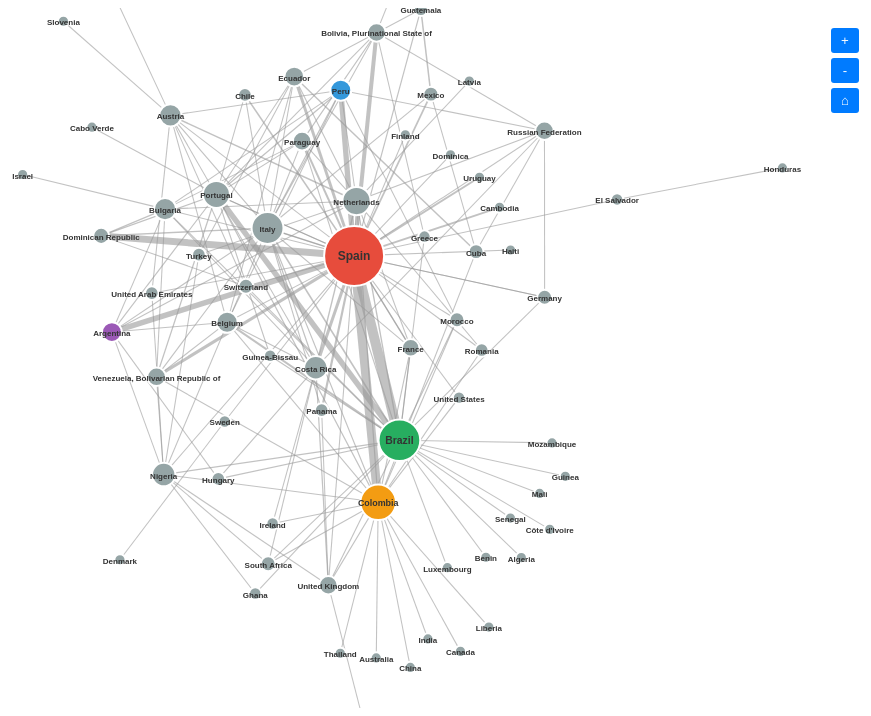
D3 v7 page, settled after 480 driven frames (8 s of simulated time); the page loaded 1 data file(s).


        // Global variables
        var globalData = [];
        var currentMetric = 'seizure_count';
        var simulation;
        var svg, g;
        var zoom;

        // Chart setup
        var width = 1200;
        var height = 700;

        function initChart() {
            svg = d3.select("#chart")
                .append("svg")
                .attr("width", width)
                .attr("height", height);

            // Add zoom behavior
            zoom = d3.zoom()
                .scaleExtent([0.1, 4])
                .on("zoom", function(event) {
                    g.attr("transform", event.transform);
                });

            svg.call(zoom);

            g = svg.append("g");
        }

        var tooltip = d3.select("#tooltip");

        // Process data function
        function processData(data, metric) {
            console.log("Processing", data.length, "routes for force-directed graph");
            
            // Filter out routes with >3 seizures and no circular routes
            var filteredData = data.filter(function(d) {
                return d.seizure_count > 3 && d.DEPARTURE_COUNTRY !== d.DESTINATION_COUNTRY;
            });
            
            console.log("After filtering:", filteredData.length, "significant routes");
            
            // Create nodes from unique countries
            var nodeMap = new Map();
            var nodes = [];
            
            filteredData.forEach(function(d) {
                [d.DEPARTURE_COUNTRY, d.DESTINATION_COUNTRY].forEach(function(country) {
                    if (!nodeMap.has(country)) {
                        var node = {
                            id: country,
                            name: country,
                            totalSeizures: 0,
                            totalQuantity: 0,
                            connections: 0
                        };
                        nodeMap.set(country, node);
                        nodes.push(node);
                    }
                });
            });
            
            // Calculate node sizes based on total activity
            filteredData.forEach(function(d) {
                var source = nodeMap.get(d.DEPARTURE_COUNTRY);
                var target = nodeMap.get(d.DESTINATION_COUNTRY);
                
                source.totalSeizures += d.seizure_count;
                source.totalQuantity += d.total_quantity_kg;
                source.connections += 1;
                
                target.totalSeizures += d.seizure_count;
                target.totalQuantity += d.total_quantity_kg;
                target.connections += 1;
            });

            // Create links
            var links = filteredData.map(function(d) {
                return {
                    source: d.DEPARTURE_COUNTRY,
                    target: d.DESTINATION_COUNTRY,
                    value: d[metric],
                    seizure_count: d.seizure_count,
                    total_quantity_kg: d.total_quantity_kg,
                    departure: d.DEPARTURE_COUNTRY,
                    destination: d.DESTINATION_COUNTRY
                };
            });

            return {nodes: nodes, links: links};
        }

        // Update visualization
        function updateVisualization() {
            if (globalData.length === 0) {
                console.log("No data available");
                return;
            }

            // Clear previous
            g.selectAll("*").remove();

            var processed = processData(globalData, currentMetric);
            console.log("Creating force graph with", processed.nodes.length, "nodes and", processed.links.length, "links");

            // Create scales
            var maxValue = d3.max(processed.links, function(d) { return d.value; });
            var linkScale = d3.scaleLinear()
                .domain([0, maxValue])
                .range([1, 10]);

            var maxConnections = d3.max(processed.nodes, function(d) { return d.connections; });
            var nodeScale = d3.scaleLinear()
                .domain([0, maxConnections])
                .range([5, 30]);

            // Color scale for nodes based on region (approximate)
            var colorScale = d3.scaleOrdinal()
                .domain(['Spain', 'Colombia', 'Brazil', 'Peru', 'Argentina', 'Venezuela'])
                .range(['#e74c3c', '#f39c12', '#27ae60', '#3498db', '#9b59b6', '#e67e22'])
                .unknown('#95a5a6');

            // Create force simulation
            simulation = d3.forceSimulation(processed.nodes)
                .force("link", d3.forceLink(processed.links).id(function(d) { return d.id; }).distance(100))
                .force("charge", d3.forceManyBody().strength(-300))
                .force("center", d3.forceCenter(width / 2, height / 2))
                .force("collision", d3.forceCollide().radius(function(d) { return nodeScale(d.connections) + 5; }));

            // Add links
            var link = g.append("g")
                .selectAll(".link")
                .data(processed.links)
                .enter().append("line")
                .attr("class", "link")
                .attr("stroke", "#999")
                .attr("stroke-width", function(d) { return linkScale(d.value); })
                .on("mouseover", function(event, d) {
                    tooltip
                        .style("opacity", 1)
                        .html("<strong>" + d.departure + " → " + d.destination + "</strong><br/>" +
                              "Seizures: " + d.seizure_count.toLocaleString() + "<br/>" +
                              "Total Quantity: " + d.total_quantity_kg.toLocaleString() + " kg<br/>" +
                              "Avg per Seizure: " + (d.total_quantity_kg / d.seizure_count).toFixed(2) + " kg")
                        .style("left", (event.pageX + 10) + "px")
                        .style("top", (event.pageY - 10) + "px");
                })
                .on("mouseout", function() {
                    tooltip.style("opacity", 0);
                });

            // Add nodes
            var node = g.append("g")
                .selectAll(".node")
                .data(processed.nodes)
                .enter().append("circle")
                .attr("class", "node")
                .attr("r", function(d) { return nodeScale(d.connections); })
                .attr("fill", function(d) { return colorScale(d.name); })
                .on("mouseover", function(event, d) {
                    tooltip
                        .style("opacity", 1)
                        .html("<strong>" + d.name + "</strong><br/>" +
                              "Total Connections: " + d.connections + "<br/>" +
                              "Total Seizures: " + d.totalSeizures.toLocaleString() + "<br/>" +
                              "Total Quantity: " + d.totalQuantity.toLocaleString() + " kg")
                        .style("left", (event.pageX + 10) + "px")
                        .style("top", (event.pageY - 10) + "px");
                })
                .on("mouseout", function() {
                    tooltip.style("opacity", 0);
                })
                .call(d3.drag()
                    .on("start", dragstarted)
                    .on("drag", dragged)
                    .on("end", dragended));

            // Add labels
            var labels = g.append("g")
                .selectAll(".node-label")
                .data(processed.nodes)
                .enter().append("text")
                .attr("class", "node-label")
                .text(function(d) { return d.name; })
                .style("font-size", function(d) { 
                    return Math.min(12, Math.max(8, nodeScale(d.connections) / 2)) + "px"; 
                });

            // Update positions on tick
            simulation.on("tick", function() {
                link
                    .attr("x1", function(d) { return d.source.x; })
                    .attr("y1", function(d) { return d.source.y; })
                    .attr("x2", function(d) { return d.target.x; })
                    .attr("y2", function(d) { return d.target.y; });

                node
                    .attr("cx", function(d) { return d.x; })
                    .attr("cy", function(d) { return d.y; });

                labels
                    .attr("x", function(d) { return d.x; })
                    .attr("y", function(d) { return d.y + 4; });
            });
        }

        // Drag functions
        function dragstarted(event, d) {
            if (!event.active) simulation.alphaTarget(0.3).restart();
            d.fx = d.x;
            d.fy = d.y;
        }

        function dragged(event, d) {
            d.fx = event.x;
            d.fy = event.y;
        }

        function dragended(event, d) {
            if (!event.active) simulation.alphaTarget(0);
            d.fx = null;
            d.fy = null;
        }

        // Zoom functions
        function zoomIn() {
            svg.transition().call(zoom.scaleBy, 1.5);
        }

        function zoomOut() {
            svg.transition().call(zoom.scaleBy, 1 / 1.5);
        }

        function resetZoom() {
            svg.transition().call(zoom.transform, d3.zoomIdentity);
        }

        // Switch metric function
        function switchMetric(metric) {
            currentMetric = metric;
            
            // Update button states
            document.querySelectorAll('.metric-btn').forEach(function(btn) {
                btn.classList.remove('active');
            });
            event.target.classList.add('active');
            
            // Update visualization
            updateVisualization();
            
            // Update stats
            var metricName = metric === 'seizure_count' ? 'Number of Seizures' : 'Total Quantity (kg)';
            document.getElementById('network-stats').textContent = 
                globalData.filter(function(d) { return d.seizure_count > 3; }).length + 
                ' significant routes • Link weight: ' + metricName;
        }

        // Initialize
        function init() {
            initChart();
            
            d3.csv('./data/seizures_routing_network_data.csv').then(function(data) {
                console.log("CSV loaded successfully:", data.length, "routes");
                
                // Convert strings to numbers
                data.forEach(function(d) {
                    d.seizure_count = +d.seizure_count;
                    d.total_quantity_kg = +d.total_quantity_kg;
                });
                
                globalData = data;
                updateVisualization();
                
                var significantCount = data.filter(function(d) { return d.seizure_count > 3; }).length;
                document.getElementById('network-stats').textContent = 
                    significantCount + ' significant routes • >3 seizures each';
                
            }).catch(function(loadError) {
                console.error("CSV loading failed:", loadError);
                document.getElementById('network-stats').textContent = "Failed to load data";
            });
        }

        // Start
        init();
    

### data: data/seizures_routing_network_data.csv
DEPARTURE_COUNTRY, DESTINATION_COUNTRY, seizure_count, total_quantity_kg, avg_quantity_kg, primary_drug, first_year, last_year
Afghanistan, Afghanistan, 1, 0.014, 0.014, Non-specified cocaine-type, 2015, 2015
Albania, Hungary, 1, 0.394, 0.394, Non-specified cocaine-type, 2012, 2012
Algeria, Spain, 1, 0.44, 0.44, Non-specified cocaine-type, 2011, 2011
Andorra, Spain, 2, 0.037, 0.019, Non-specified cocaine-type, 2013, 2014
Angola, Portugal, 1, 1.7, 1.7, Non-specified cocaine-type, 2012, 2012
Argentina, Argentina, 12, 270.2, 22.52, Non-specified cocaine-type, 2012, 2015
Argentina, Australia, 1, 0.63, 0.63, Non-specified cocaine-type, 2016, 2016
Argentina, Belgium, 9, 20.21, 2.245, Non-specified cocaine-type, 2011, 2015
Argentina, Bulgaria, 5, 4.353, 0.871, Non-specified cocaine-type, 2012, 2015
Argentina, Ethiopia, 1, 20.63, 20.63, Non-specified cocaine-type, 2012, 2012
Argentina, France, 2, 0.34, 0.17, Non-specified cocaine-type, 2016, 2016
Argentina, Gabon, 2, 1.61, 0.805, Non-specified cocaine-type, 2013, 2013
Argentina, Hungary, 8, 2.183, 0.273, Non-specified cocaine-type, 2012, 2013
Argentina, Italy, 7, 16.39, 2.342, Non-specified cocaine-type, 2012, 2013
Argentina, Mongolia, 1, 65.75, 65.75, Non-specified cocaine-type, 2012, 2012
Argentina, Morocco, 1, 0.78, 0.78, Non-specified cocaine-type, 2011, 2011
Argentina, Mozambique, 1, 6.0, 6.0, Non-specified cocaine-type, 2011, 2011
Argentina, Netherlands, 10, 90.28, 9.028, Non-specified cocaine-type, 2011, 2012
Argentina, Nigeria, 5, 5.895, 1.179, Non-specified cocaine-type, 2014, 2016
Argentina, Portugal, 17, 1304, 76.71, Non-specified cocaine-type, 2011, 2016
Argentina, Romania, 1, 1.49, 1.49, Non-specified cocaine-type, 2012, 2012
Argentina, Slovakia, 1, 0.258, 0.258, Non-specified cocaine-type, 2012, 2012
Argentina, South Africa, 1, 1.34, 1.34, Non-specified cocaine-type, 2013, 2013
Argentina, Spain, 504, 1989, 3.946, Non-specified cocaine-type, 2011, 2016
Argentina, Turkey, 2, 1.442, 0.721, Non-specified cocaine-type, 2012, 2012
Argentina, Uganda, 1, 0.36, 0.36, Non-specified cocaine-type, 2015, 2015
Argentina, United Kingdom (England and Wales), 1, 0.893, 0.893, Non-specified cocaine-type, 2012, 2012
Argentina, Uruguay, 2, 2.0, 1.0, Non-specified cocaine-type, 2015, 2015
Armenia, Turkey, 1, 4.847, 4.847, Non-specified cocaine-type, 2015, 2015
Austria, Austria, 2, 0.597, 0.298, Non-specified cocaine-type, 2016, 2016
Austria, Bulgaria, 3, 0.88, 0.293, Non-specified cocaine-type, 2012, 2015
Austria, Romania, 1, 0.141, 0.141, Non-specified cocaine-type, 2015, 2015
Austria, Serbia, 2, 0.428, 0.214, Non-specified cocaine-type, 2016, 2016
Bangladesh, Spain, 1, 0.806, 0.806, Non-specified cocaine-type, 2011, 2011
Barbados, Portugal, 1, 167.4, 167.4, Non-specified cocaine-type, 2014, 2014
Belgium, Austria, 7, 16.6, 2.372, Non-specified cocaine-type, 2012, 2016
Belgium, Cyprus, 1, 0.735, 0.735, Non-specified cocaine-type, 2011, 2011
Belgium, Hungary, 1, 0.56, 0.56, Non-specified cocaine-type, 2012, 2012
Belgium, Italy, 2, 0.582, 0.291, Non-specified cocaine-type, 2013, 2013
Belgium, Luxembourg, 3, 1.313, 0.438, Non-specified cocaine-type, 2015, 2015
Belgium, Norway, 1, 0.17, 0.17, Non-specified cocaine-type, 2012, 2012
Belgium, Spain, 6, 26.11, 4.352, Non-specified cocaine-type, 2011, 2014
Bolivia, Plurinational State of, Austria, 1, 0.201, 0.201, Non-specified cocaine-type, 2012, 2012
Bolivia, Plurinational State of, Belgium, 2, 3.937, 1.969, Non-specified cocaine-type, 2013, 2015
Bolivia, Plurinational State of, Brazil, 1, 90.0, 90.0, Cocaine hydrochloride (HCl, powder cocai…, 2012, 2012
Bolivia, Plurinational State of, Chile, 2, 21.98, 10.99, Non-specified cocaine-type, 2016, 2016
Bolivia, Plurinational State of, Cuba, 1, 0.86, 0.86, Non-specified cocaine-type, 2014, 2014
Bolivia, Plurinational State of, Germany, 1, 7.48, 7.48, Non-specified cocaine-type, 2016, 2016
Bolivia, Plurinational State of, Greece, 4, 4.0, 1.0, Non-specified cocaine-type, 2012, 2012
Bolivia, Plurinational State of, Italy, 4, 6.275, 1.569, Non-specified cocaine-type, 2012, 2016
Bolivia, Plurinational State of, Netherlands, 2, 159.1, 79.56, Non-specified cocaine-type, 2011, 2015
Bolivia, Plurinational State of, Nigeria, 1, 2.1, 2.1, Coca leaf, 2013, 2013
Bolivia, Plurinational State of, Paraguay, 15, 369.7, 24.65, Cocaine hydrochloride (HCl, powder cocai…, 2012, 2013
Bolivia, Plurinational State of, Portugal, 7, 341.6, 48.8, Non-specified cocaine-type, 2011, 2016
Bolivia, Plurinational State of, Romania, 1, 0.4, 0.4, Non-specified cocaine-type, 2011, 2011
Bolivia, Plurinational State of, Russian Federation, 4, 1.818, 0.455, Non-specified cocaine-type, 2012, 2013
Bolivia, Plurinational State of, Spain, 338, 1960, 5.797, Non-specified cocaine-type, 2011, 2016
Bolivia, Plurinational State of, Switzerland, 1, 3.2, 3.2, Non-specified cocaine-type, 2013, 2013
Bolivia, Plurinational State of, United Kingdom, 2, 0.91, 0.455, Non-specified cocaine-type, 2011, 2011
Bolivia, Plurinational State of, Zambia, 4, 7.4, 1.85, Non-specified cocaine-type, 2016, 2016
... 536 more rows